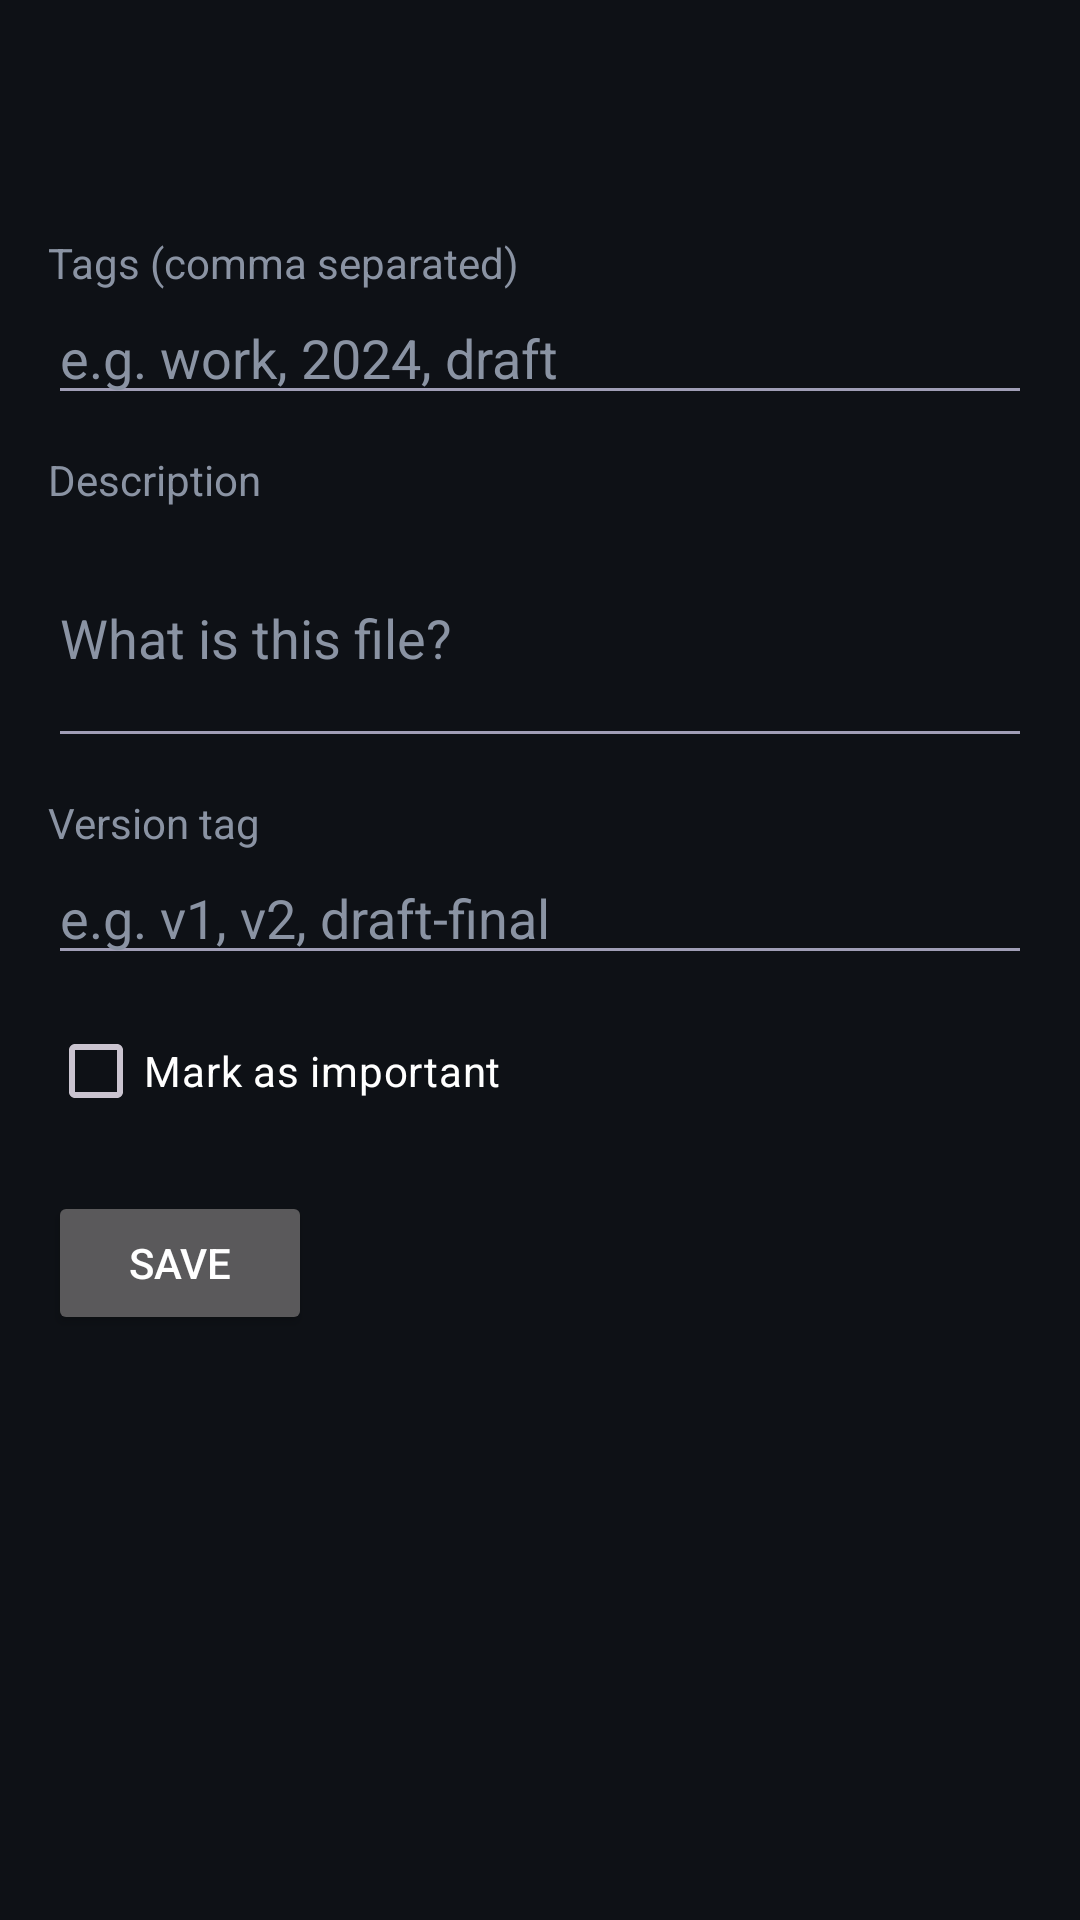

The Android layout XML behind this screen, and the referenced resources:
<!-- AndroidManifest.xml: application theme Theme.NivoVault -->
<!-- res/layout/activity_file_edit.xml -->
<?xml version="1.0" encoding="utf-8"?>
<ScrollView xmlns:android="http://schemas.android.com/apk/res/android"
    android:layout_width="match_parent"
    android:layout_height="match_parent"
    android:background="#0E1116"
    android:padding="16dp">

    <LinearLayout
        android:layout_width="match_parent"
        android:layout_height="wrap_content"
        android:orientation="vertical">

        <TextView
            android:id="@+id/editNameTv"
            android:layout_width="wrap_content"
            android:layout_height="wrap_content"
            android:textColor="#FFFFFF"
            android:textSize="20sp"
            android:textStyle="bold" />

        <TextView
            android:id="@+id/editSizeTv"
            android:layout_width="wrap_content"
            android:layout_height="wrap_content"
            android:layout_marginTop="4dp"
            android:textColor="#8A93A3" />

        <TextView
            android:layout_width="wrap_content"
            android:layout_height="wrap_content"
            android:layout_marginTop="12dp"
            android:text="Tags (comma separated)"
            android:textColor="#8A93A3" />

        <EditText
            android:id="@+id/editTagsInput"
            android:layout_width="match_parent"
            android:layout_height="wrap_content"
            android:hint="e.g. work, 2024, draft"
            android:textColor="#FFFFFF"
            android:textColorHint="#8A93A3" />

        <TextView
            android:layout_width="wrap_content"
            android:layout_height="wrap_content"
            android:layout_marginTop="12dp"
            android:text="Description"
            android:textColor="#8A93A3" />

        <EditText
            android:id="@+id/editDescInput"
            android:layout_width="match_parent"
            android:layout_height="wrap_content"
            android:hint="What is this file?"
            android:textColor="#FFFFFF"
            android:textColorHint="#8A93A3"
            android:inputType="textMultiLine"
            android:minLines="3" />

        <TextView
            android:layout_width="wrap_content"
            android:layout_height="wrap_content"
            android:layout_marginTop="12dp"
            android:text="Version tag"
            android:textColor="#8A93A3" />

        <EditText
            android:id="@+id/editVersionInput"
            android:layout_width="match_parent"
            android:layout_height="wrap_content"
            android:hint="e.g. v1, v2, draft-final"
            android:textColor="#FFFFFF"
            android:textColorHint="#8A93A3" />

        <CheckBox
            android:id="@+id/editImportantCb"
            android:layout_width="wrap_content"
            android:layout_height="wrap_content"
            android:layout_marginTop="8dp"
            android:text="Mark as important"
            android:textColor="#FFFFFF" />

        <Button
            android:id="@+id/editSaveBtn"
            android:layout_width="wrap_content"
            android:layout_height="wrap_content"
            android:layout_marginTop="16dp"
            android:text="Save" />
    </LinearLayout>
</ScrollView>
<!-- resources referenced by this layout -->
<resources>
  <style name="Theme.NivoVault" parent="Theme.Material3.Dark.NoActionBar">
          <item name="colorPrimary">@color/accent</item>
          <item name="colorOnPrimary">@color/textPrimary</item>
          <item name="android:windowBackground">@color/bg</item>
          <item name="android:statusBarColor" tools:targetApi="l">@color/bg</item>
          <item name="android:navigationBarColor" tools:targetApi="l">@color/bg</item>
          <item name="android:textColorPrimary">@color/textPrimary</item>
          <item name="android:textColorSecondary">@color/textSecondary</item>
          <item name="android:windowAnimationStyle">@style/WindowAnimation</item>
      </style>
  <color name="accent">@color/accent_purple</color>
  <color name="textPrimary">@color/text_primary</color>
  <color name="bg">@color/bg_base</color>
  <color name="textSecondary">@color/text_secondary</color>
  <style name="WindowAnimation" parent="@android:style/Animation.Activity">
          <item name="android:activityOpenEnterAnimation">@anim/slide_in_right</item>
          <item name="android:activityOpenExitAnimation">@anim/fade_out</item>
          <item name="android:activityCloseEnterAnimation">@anim/fade_in</item>
          <item name="android:activityCloseExitAnimation">@anim/slide_out_left</item>
      </style>
  <color name="accent_purple">#9D4EDD</color>
  <color name="text_primary">#FFFFFF</color>
  <color name="bg_base">#0A0713</color>
  <color name="text_secondary">#A09EB6</color>
</resources>
